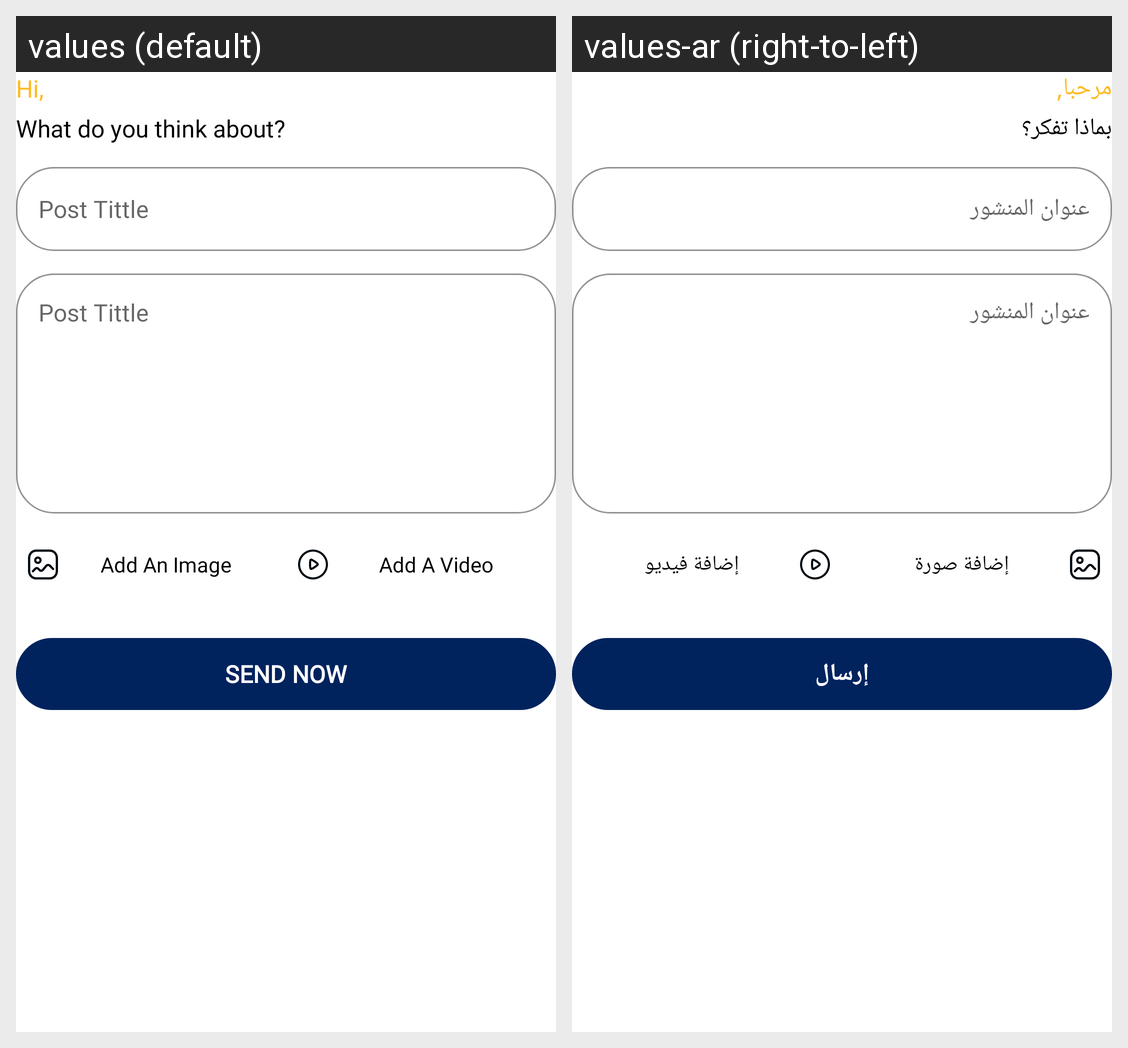

Translations of the strings shown on this Android screen, per locale in the grid:
Android screen res/layout/fragment_create_post.xml rendered under 2 locales, left to right: values (default), values-ar (right-to-left). Device: Nexus 5 (rendered at 1080×1920; each locale shown at half size, 540×960, under a caption strip naming it); theme Theme.CryptoMasters.
Strings drawn on this screen, with the default value and each locale's value (text and hints the layout hard-codes, and strings that could not be matched under every locale, appear in the picture but are not listed):

hi
  values: Hi,
  values-ar: مرحبا,

what_think1
  values: What do you think about?
  values-ar: بماذا تفكر؟

post_tittle
  values: Post Tittle
  values-ar: عنوان المنشور

add_an_image
  values: Add An Image
  values-ar: إضافة صورة

add_a_video
  values: Add A Video
  values-ar: إضافة فيديو

send_now
  values: Send Now
  values-ar: إرسال
